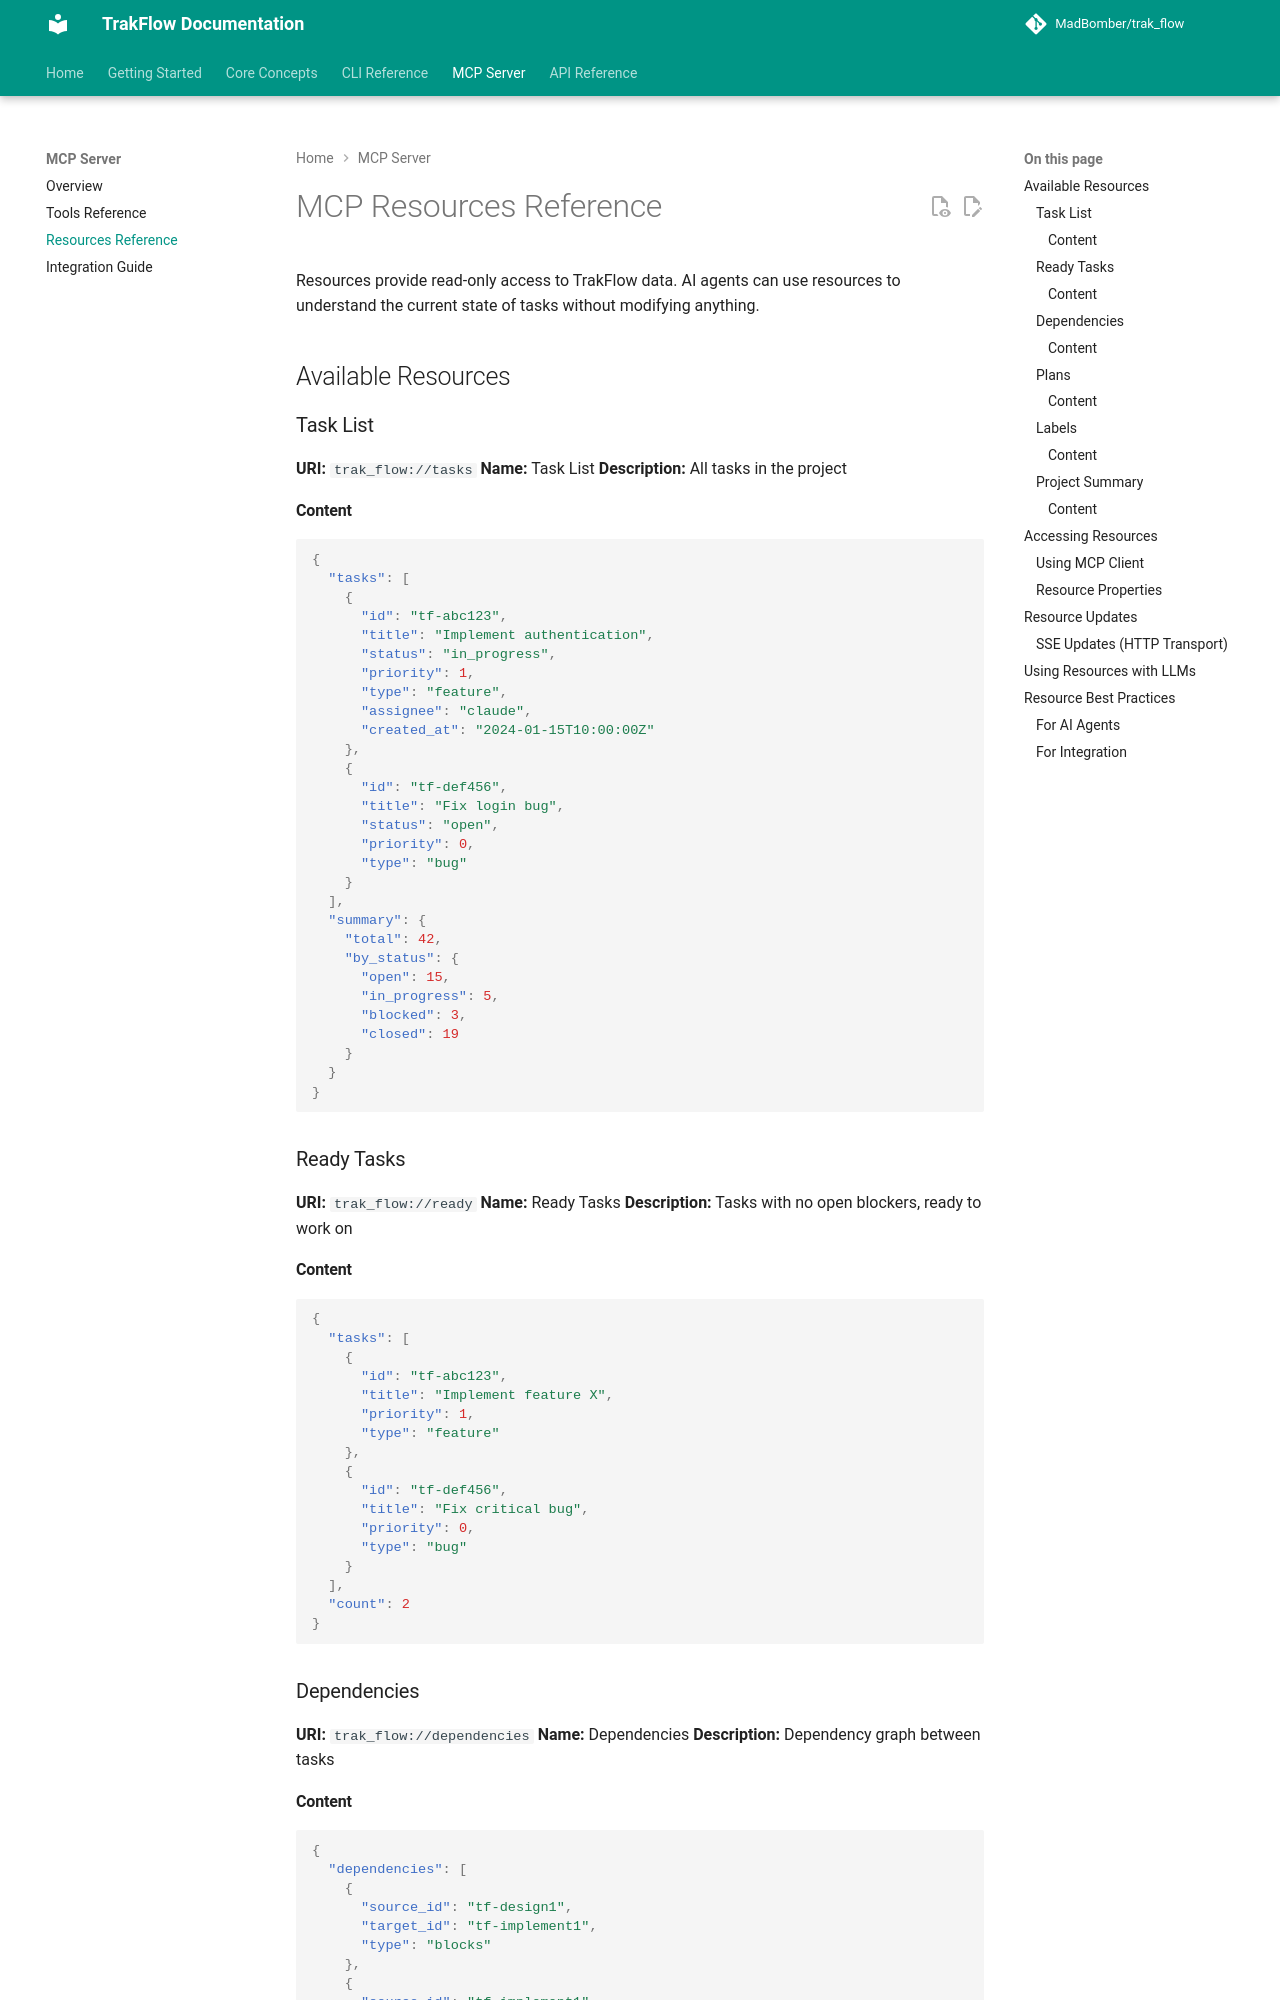

repository: MadBomber/trak_flow · page: mcp/resources/index.html · generator: mkdocs

# MCP Resources Reference

Resources provide read-only access to TrakFlow data. AI agents can use resources to understand the current state of tasks without modifying anything.

## Available Resources

### Task List

**URI:** `trak_flow://tasks`
**Name:** Task List
**Description:** All tasks in the project

#### Content

```json
{
  "tasks": [
    {
      "id": "tf-abc123",
      "title": "Implement authentication",
      "status": "in_progress",
      "priority": 1,
      "type": "feature",
      "assignee": "claude",
      "created_at": "2024-01-15T10:00:00Z"
    },
    {
      "id": "tf-def456",
      "title": "Fix login bug",
      "status": "open",
      "priority": 0,
      "type": "bug"
    }
  ],
  "summary": {
    "total": 42,
    "by_status": {
      "open": 15,
      "in_progress": 5,
      "blocked": 3,
      "closed": 19
    }
  }
}
```

### Ready Tasks

**URI:** `trak_flow://ready`
**Name:** Ready Tasks
**Description:** Tasks with no open blockers, ready to work on

#### Content

```json
{
  "tasks": [
    {
      "id": "tf-abc123",
      "title": "Implement feature X",
      "priority": 1,
      "type": "feature"
    },
    {
      "id": "tf-def456",
      "title": "Fix critical bug",
      "priority": 0,
      "type": "bug"
    }
  ],
  "count": 2
}
```

### Dependencies

**URI:** `trak_flow://dependencies`
**Name:** Dependencies
**Description:** Dependency graph between tasks
